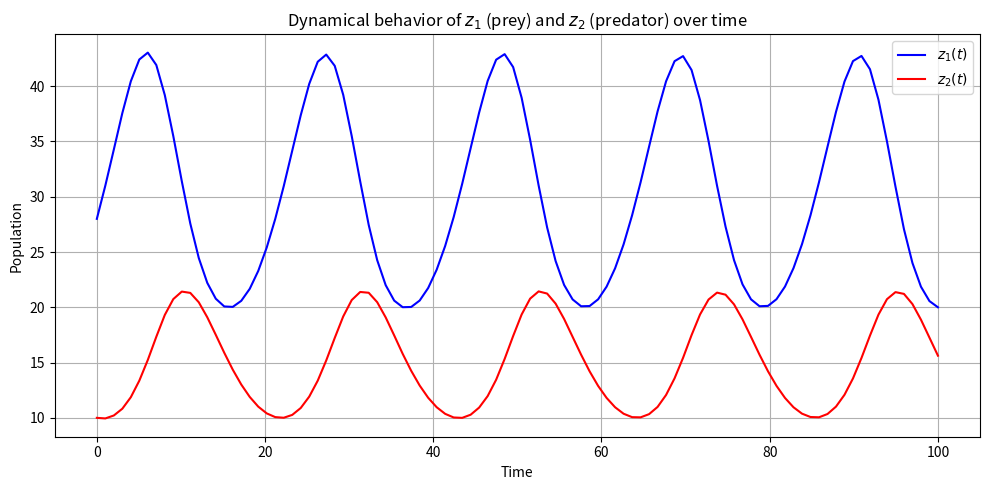

Here is the Python script that generated this plot:
# -*- coding: utf-8 -*-
"""
Complex Systems in Bioinformatics
Seminar, Block 3, Project 2
Homework 1a)
[redacted]
[redacted]
"""

# Inport required libraries
import numpy as np
import matplotlib.pyplot as plt
from scipy.integrate import solve_ivp

# Define parameters
k1 = 0.3
k2 = 0.01
k3 = 0.01
k4 = 0.3

T_end = 100

# Define initial conditions at t0
z0 = [28, 10]


# Define ODE system for (slightly modified) Lotka-Volterra predator-prey model as given in task and as needed by solve_ivp()
def model(t, z):
    z1, z2 = z
    dz1dt = k1 * z1 - k2 * z1 * z2 - k3 * z1 * z2
    dz2dt = k3 * z1 * z2 - k4 * z2
    return [dz1dt, dz2dt]


# Define time span for solve_ivp
t_span = (0, T_end)
t_eval = np.linspace(*t_span, 100)

# Solve the system
solution = solve_ivp(model, t_span, z0, t_eval=t_eval, method='RK45')

# Plotting
plt.figure(figsize=(10, 5))
plt.plot(solution.t, solution.y[0], label='$z_1(t)$', color='blue')
plt.plot(solution.t, solution.y[1], label='$z_2(t)$', color='red')
plt.xlabel('Time')
plt.ylabel('Population')
plt.title('Dynamical behavior of $z_1$ (prey) and $z_2$ (predator) over time')
plt.legend(loc='upper right')
plt.grid(True)
plt.tight_layout()
#plt.show()
plt.savefig('Task1a_PredatorPreyOscillation') # Save the plot
